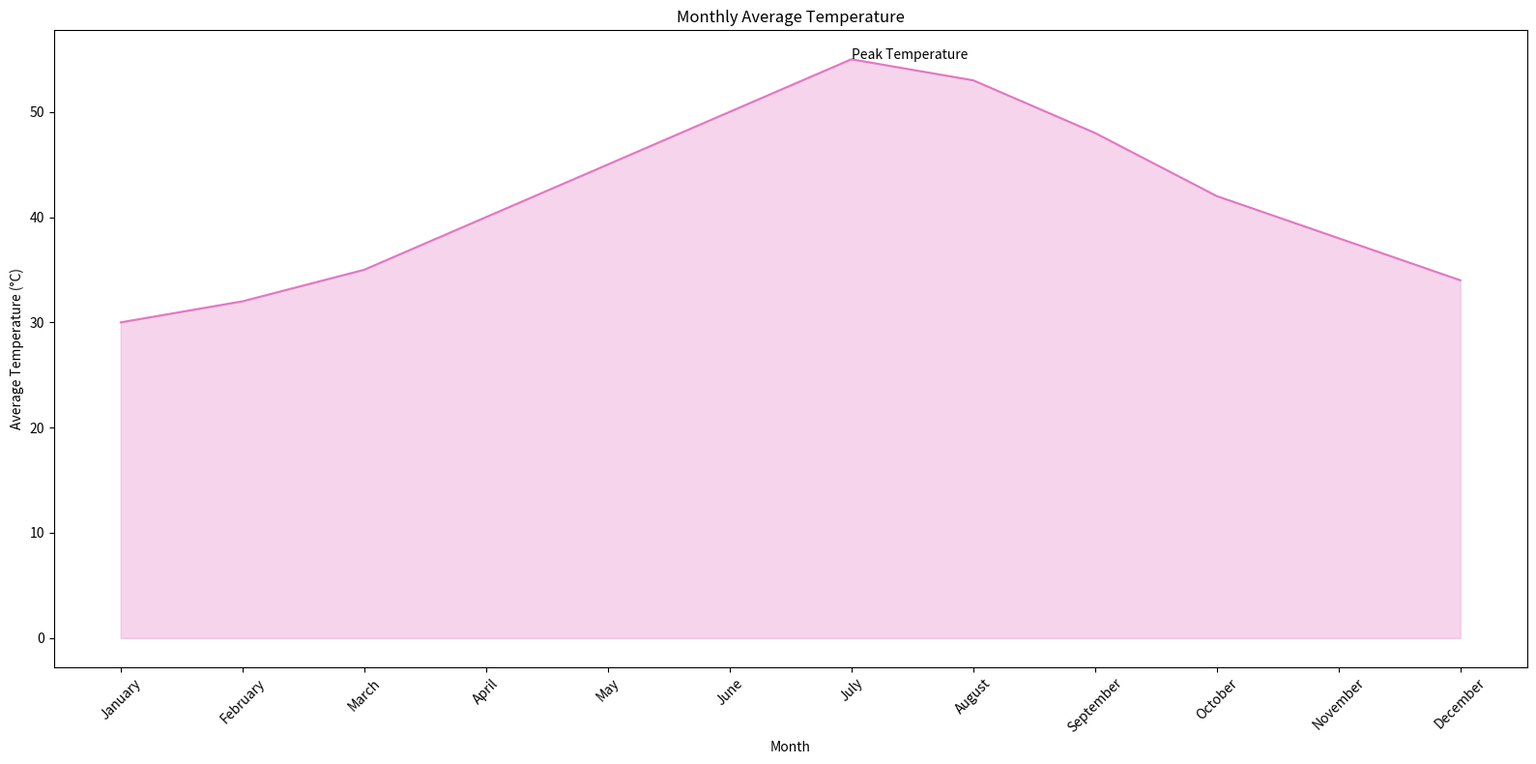

The matplotlib source for this figure:

import pandas as pd
import seaborn as sns
import matplotlib.pyplot as plt

data = {
    'Month': ['January', 'February', 'March', 'April', 'May', 'June', 
              'July', 'August', 'September', 'October', 'November', 'December'],
    'Average_Temperature': [30, 32, 35, 40, 45, 50, 55, 53, 48, 42, 38, 34]
}

df = pd.DataFrame(data)

plt.figure(figsize=(16, 8))

ax = sns.lineplot(x='Month', y='Average_Temperature', data=df, color='#e377c2')
plt.fill_between(df['Month'], df['Average_Temperature'], color='#e377c2', alpha=0.3)

plt.text(6, 55, 'Peak Temperature', horizontalalignment='left', size='medium', color='black')

plt.xticks(rotation=45)
plt.xlabel('Month')
plt.ylabel('Average Temperature (°C)')
plt.title('Monthly Average Temperature')

plt.tight_layout()
plt.show()
